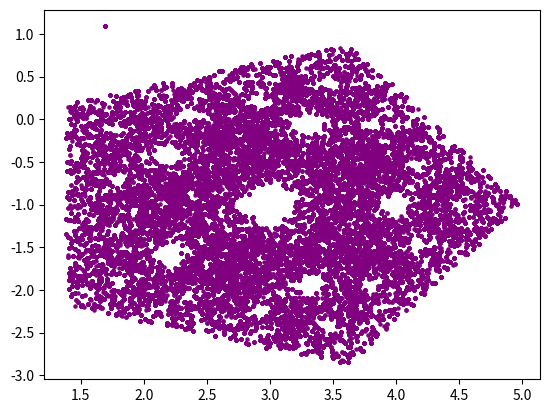

Reproduce this figure in Python.
#Bibliotecas que se importan
import matplotlib.pyplot as plt
import math
import random
# Funciones y procedimientos
#Esta función realiza reresentaciones de cada 10% de los puntos,
#con el objeto de comprender mejor como se va formando elfractal
def ver_pasos(fx,fy):
    for corte in range(iteraciones//10, int(iteraciones*1.1), iteraciones//10):
        plt.scatter(fx[:corte], fy[:corte], s=5, color="purple") 
        plt.pause(0.5) # Muestra los puntos de a 100 y frena medio segundo
#Determina los n vértices del polígono y los devuelve en vertx[] y verty[]
def nvertices(lados):
    for i in range(lados):
        vertx.append(x0 + modulo * math.cos(i*(2*valor_pi)/lados))
        verty.append(y0 + modulo * math.sin(i*(2*valor_pi)/lados))
    return vertx,verty
#Se eligen vértices azarosamente
def sortear_vertices():
    v=random.randint(0,lados-1)
    vx=vertx[v]
    vy=verty[v]
    return vx,vy
def fractales(fx,fy):
    p0x=2.0 #más adelante se puede elegir el punto de inicio de las iteraciones
    p0y=2.0
    for _ in range(iteraciones):
        vx,vy=sortear_vertices()
        x=(p0x+vx)/2;y=(p0y+vy)/2
        fx.append(x)
        fy.append(y)
        p0x=x;p0y=y
    return fx,fy
#----------------------------------------------------------------
#Inicialización de variables y constantes
#establece la cantidad de iteraciones,
#más adelante las podría ingresar el usuario
#se recomienda que sea multiplos de 10,
#preferentemente multiplos de 100
modulo = 2
valor_pi = 3.141592653589793 #math.pi también se podría haber utilizado
lados=5
iteraciones=10000
x0, y0 = 3, -1 # Punto cartesiano origen del poligono
vertx=[]
verty=[]
fx=[]
fy=[]
vertx,verty =nvertices(lados)
fractales(fx,fy)
plt.ion() # Prende la animación
ver_pasos(fx,fy)
plt.ioff() # Apaga la animación
print("Finalizado")# Tambien se puede usar plt.text(0.5, 0.5, "Finalizado", fontsize=20, color="red")
plt.show() # Deja la ventana abierta al final
